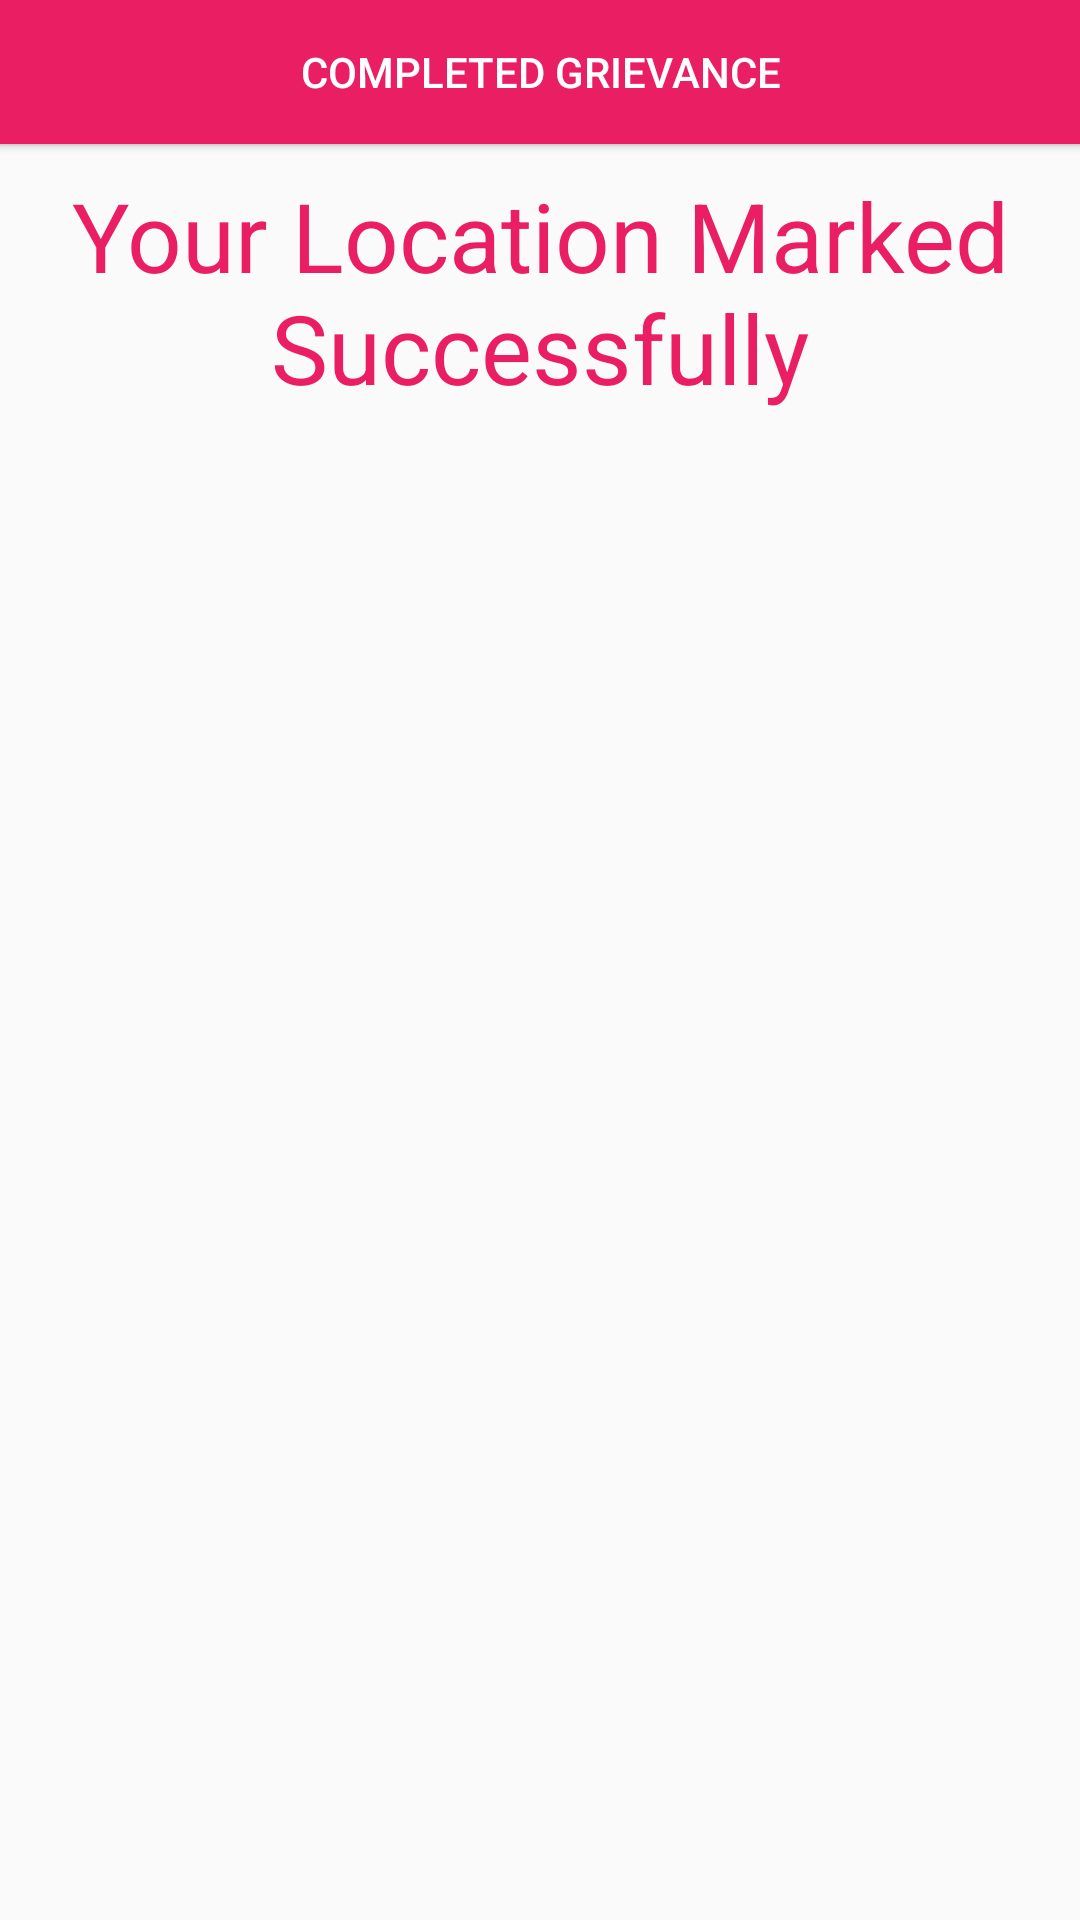

This screen was rendered from an Android layout file. Write that file and the resources it references.
<!-- AndroidManifest.xml: application theme AppTheme -->
<!-- res/layout/activity_location_final.xml -->
<?xml version="1.0" encoding="utf-8"?>
<RelativeLayout xmlns:android="http://schemas.android.com/apk/res/android"
    xmlns:app="http://schemas.android.com/apk/res-auto"
    xmlns:tools="http://schemas.android.com/tools"
    android:layout_width="match_parent"
    android:layout_height="match_parent"
    tools:context=".ConfirmSubmitActivity">






    <Button
        android:id="@+id/alloted"
        android:layout_width="match_parent"
        android:layout_height="wrap_content"
        android:layout_weight="40"
        android:text="Alloted Grievance"
        android:textColor="#FFFFFF"
        android:background="#E91E63"/>


    <Button
        android:id="@+id/completed"
        android:layout_width="match_parent"
        android:layout_height="wrap_content"
        android:layout_weight="40"
        android:text="Completed Grievance"
        android:textColor="#FFFFFF"
        android:background="#E91E63"
/>

    <TextView
        android:id="@+id/organization_title"
        android:layout_width="match_parent"
        android:layout_height="wrap_content"
        android:layout_weight="40"
        android:gravity="center_vertical|center_horizontal"
        android:text="@string/location_final_msg"
        android:textColor="#E91E63"
        android:textColorLink="#E91E63"
        android:textSize="32sp"
        android:layout_marginTop="57sp"
        />


</RelativeLayout>
<!-- resources referenced by this layout -->
<resources>
  <string name="location_final_msg">Your Location Marked Successfully</string>
  <style name="AppTheme" parent="Theme.AppCompat.Light.DarkActionBar">
          
          <item name="colorPrimary">@color/colorPrimary</item>
          <item name="colorPrimaryDark">#E91E63</item>
          <item name="colorAccent">@color/colorAccent</item>
      </style>
  <color name="colorPrimary">#E91E63</color>
  <color name="colorAccent">#03DAC5</color>
</resources>
